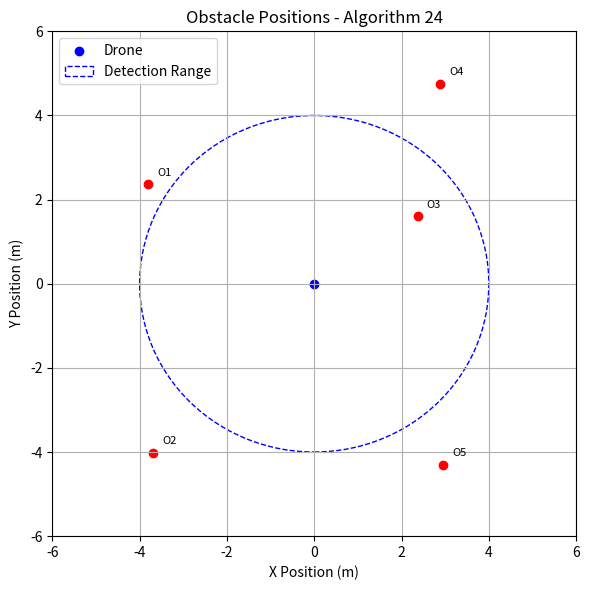

This chart was generated by the following Python code:
# ALGORITHM 24: Obstacle Detection Parameters
# -------------------------------------------
# FRONTEND (Simulation + Plot)

import matplotlib.pyplot as plt
import random

# Obstacle definitions
num_obstacles = 5
obstacle_positions = [(random.uniform(-5, 5), random.uniform(-5, 5)) for _ in range(num_obstacles)]
obstacle_size = 0.5  # in meters

# Plotting
plt.figure(figsize=(6, 6))
plt.title("Obstacle Positions - Algorithm 24")
plt.xlabel("X Position (m)")
plt.ylabel("Y Position (m)")

# Plot obstacles
for i, (x, y) in enumerate(obstacle_positions):
    plt.scatter(x, y, c='red')
    plt.text(x + 0.2, y + 0.2, f"O{i+1}", fontsize=8)

# Detection range for reference
detection_range = 4.0
drone_pos = (0, 0)
plt.scatter(*drone_pos, c='blue', label='Drone')
plt.gca().add_patch(plt.Circle(drone_pos, detection_range, fill=False, linestyle='--', color='blue', label='Detection Range'))

plt.legend()
plt.grid(True)
plt.xlim(-6, 6)
plt.ylim(-6, 6)
plt.tight_layout()
plt.show()

# -------------------------------------------
# BACKEND (Obstacle Parameter Setup)

def initialize_obstacle_parameters():
    print("\n🛠️ [Backend] Obstacle Detection Parameters Initialized")
    print(f"Number of Obstacles: {num_obstacles}")
    print(f"Obstacle Size: {obstacle_size} m")
    print("Obstacle Positions (X, Y):")
    for i, pos in enumerate(obstacle_positions, 1):
        print(f"  Obstacle {i}: {pos}")

# Execute backend logic
initialize_obstacle_parameters()
